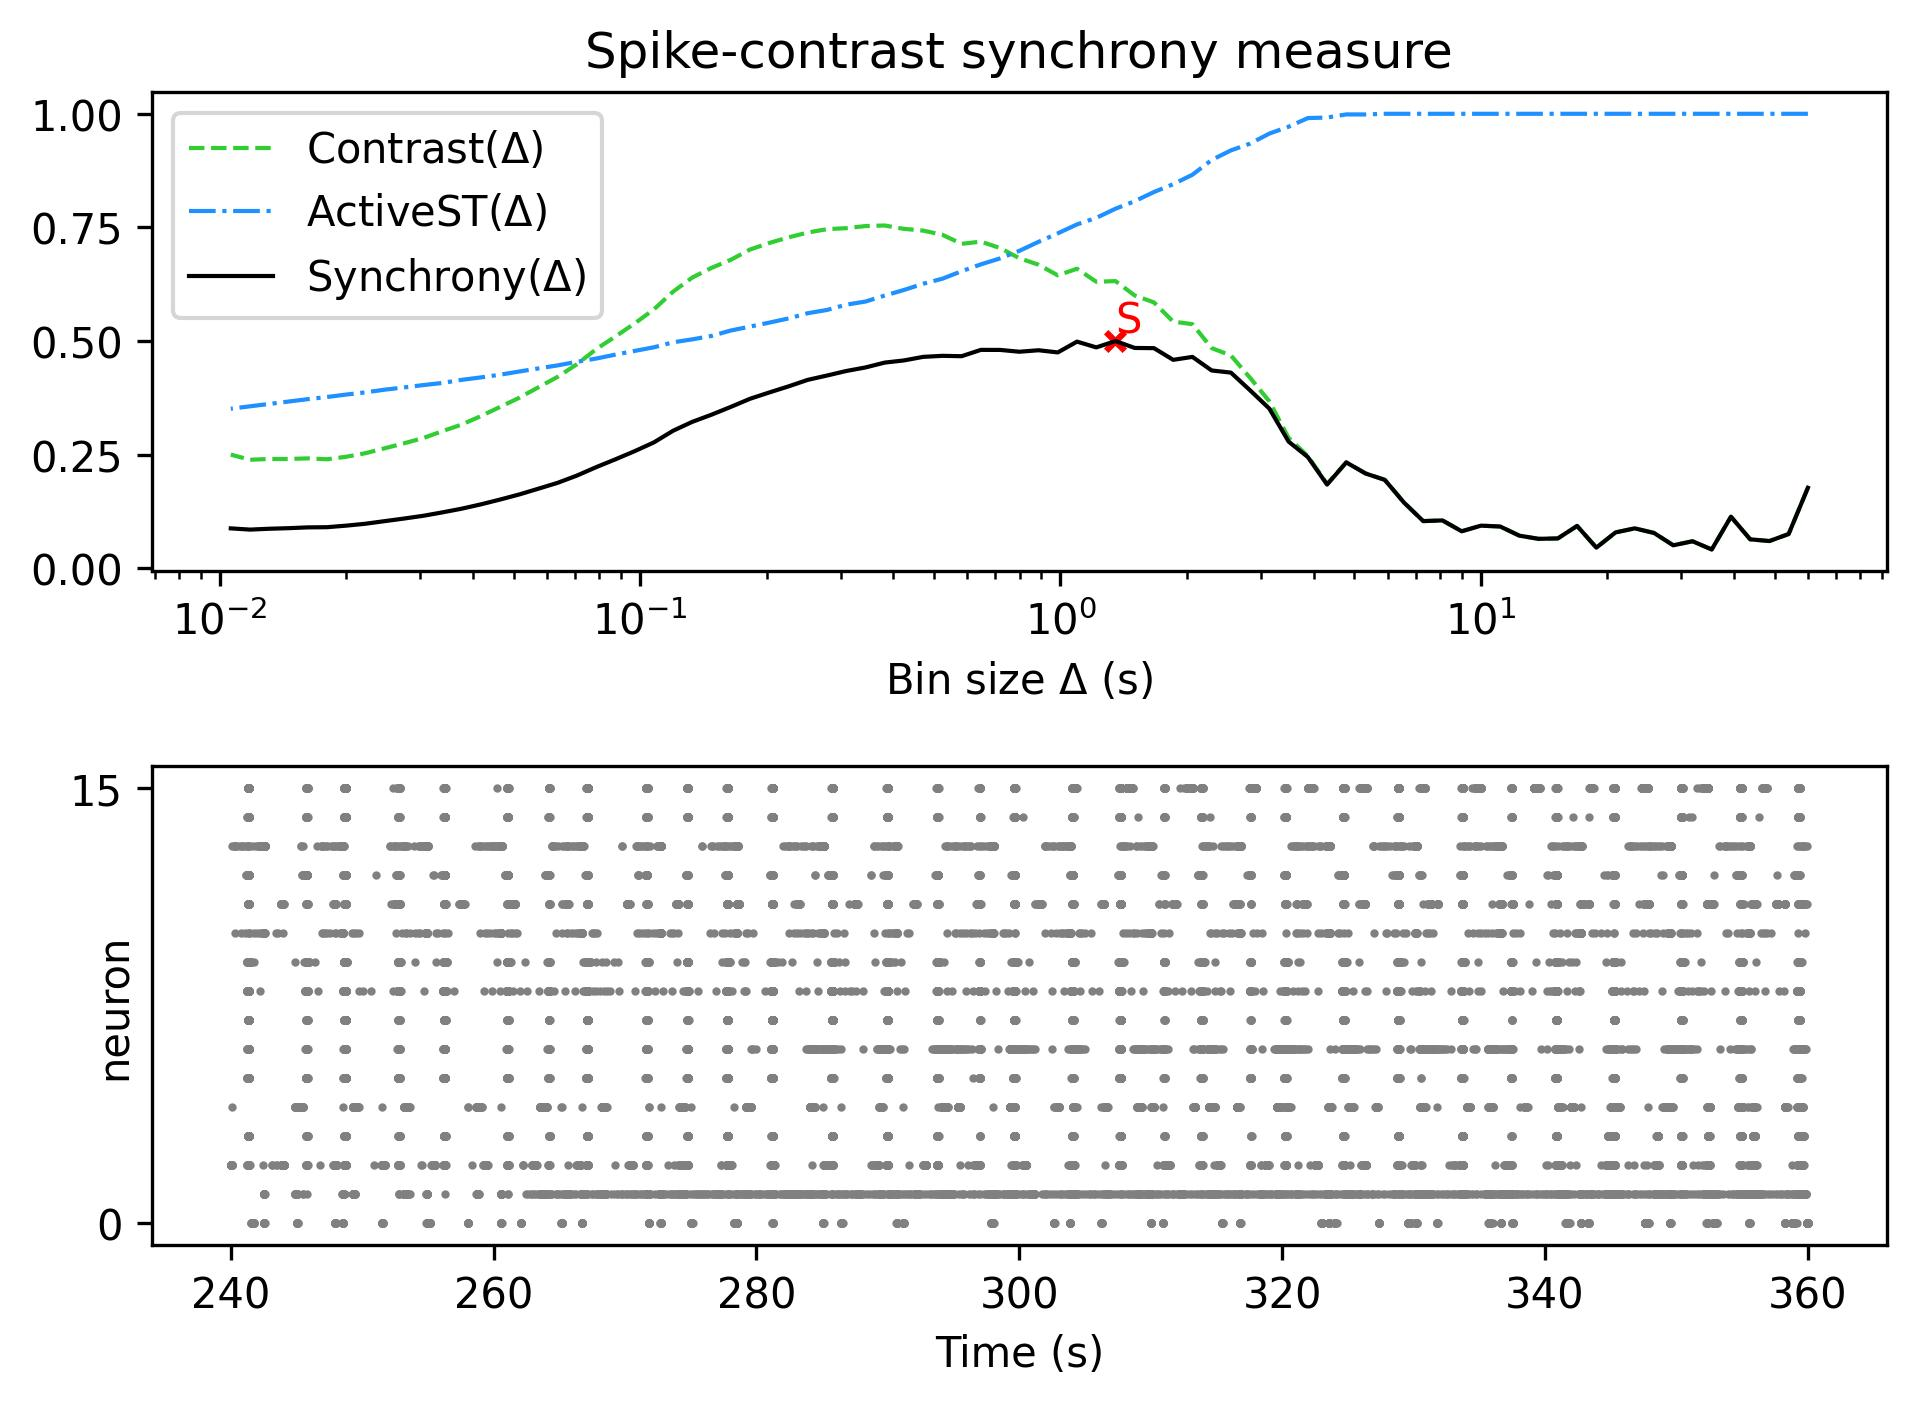

The file beside this chart, header and first rows:
, Spike-contrast (60.0 s), Spike-contrast (54.0 s), Spike-contrast (48.6 s), Spike-contrast (43.74 s), Spike-contrast (39.366 s), Spike-contrast (35.429 s), Spike-contrast (31.886 s), Spike-contrast (28.698 s), Spike-contrast (25.828 s), Spike-contrast (23.245 s), Spike-contrast (20.921 s), Spike-contrast (18.829 s), Spike-contrast (16.946 s), Spike-contrast (15.251 s), Spike-contrast (13.726 s), Spike-contrast (12.353 s), Spike-contrast (11.118 s), Spike-contrast (10.006 s), Spike-contrast (9.006 s), Spike-contrast (8.105 s), Spike-contrast (7.295 s), Spike-contrast (6.565 s), Spike-contrast (5.909 s)
0, 0.1771, 0.07537, 0.05992, 0.06369, 0.1134, 0.04135, 0.05945, 0.05054, 0.07767, 0.08786, 0.0789, 0.04541, 0.09315, 0.06569, 0.06476, 0.07176, 0.09189, 0.09376, 0.0814, 0.1053, 0.1038, 0.1445, 0.1946
